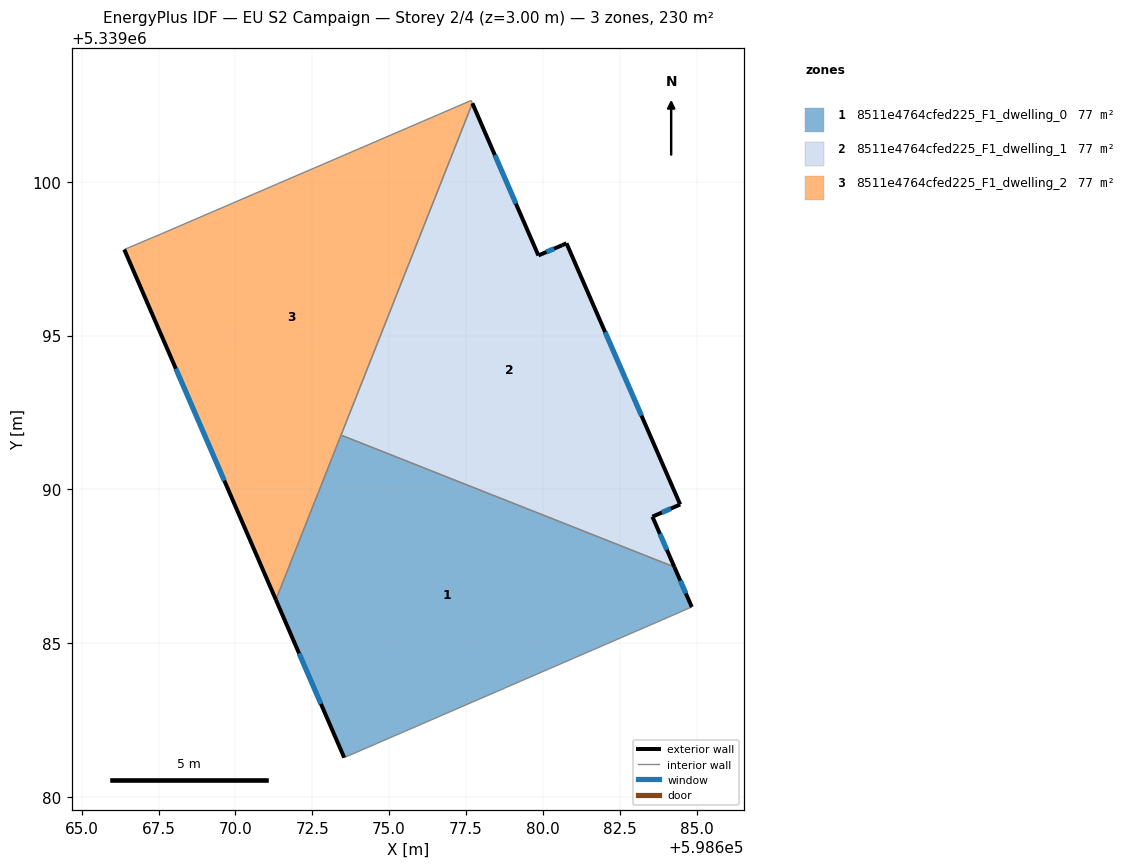
=== STOREY PLAN SPEC (per zone: floor XY polygon, exterior-wall plan segments, windows/doors) ===
zone 1: 8511e4764cfed225_F1_dwelling_0  (76.8 m²)
  floor: (598684.28, 5339087.47) (598684.84, 5339086.17) (598683.91, 5339085.77) (598673.54, 5339081.27) (598671.32, 5339086.41) (598673.44, 5339091.76)
  exterior wall: (598684.84, 5339086.17) – (598684.28, 5339087.47)  [1.4 m]
    window: (598684.65, 5339086.62) – (598684.47, 5339087.03)  [0.4 m²]
  exterior wall: (598671.32, 5339086.41) – (598673.54, 5339081.27)  [5.6 m]
    window: (598672.07, 5339084.66) – (598672.78, 5339083.02)  [1.7 m²]
  interior walls: 4
zone 2: 8511e4764cfed225_F1_dwelling_1  (76.8 m²)
  floor: (598680.77, 5339098.00) (598684.47, 5339089.51) (598683.56, 5339089.11) (598684.28, 5339087.47) (598673.44, 5339091.76) (598677.71, 5339102.55) (598679.85, 5339097.61) (598680.63, 5339097.94)
  exterior wall: (598680.63, 5339097.94) – (598679.85, 5339097.61)  [0.8 m]
    window: (598680.36, 5339097.83) – (598680.12, 5339097.72)  [0.3 m²]
  exterior wall: (598680.77, 5339098.00) – (598680.63, 5339097.94)  [0.2 m]
  exterior wall: (598684.47, 5339089.51) – (598680.77, 5339098.00)  [9.3 m]
    window: (598683.21, 5339092.40) – (598682.03, 5339095.11)  [2.8 m²]
  exterior wall: (598683.56, 5339089.11) – (598684.47, 5339089.51)  [1.0 m]
    window: (598683.87, 5339089.24) – (598684.16, 5339089.37)  [0.3 m²]
  exterior wall: (598684.28, 5339087.47) – (598683.56, 5339089.11)  [1.8 m]
    window: (598684.03, 5339088.03) – (598683.81, 5339088.55)  [0.5 m²]
  exterior wall: (598679.85, 5339097.61) – (598677.71, 5339102.55)  [5.4 m]
    window: (598679.12, 5339099.29) – (598678.44, 5339100.87)  [1.7 m²]
  interior walls: 2
zone 3: 8511e4764cfed225_F1_dwelling_2  (76.8 m²)
  floor: (598677.67, 5339102.65) (598677.71, 5339102.55) (598671.32, 5339086.41) (598666.39, 5339097.80) (598667.62, 5339098.32)
  exterior wall: (598666.39, 5339097.80) – (598671.32, 5339086.41)  [12.4 m]
    window: (598668.06, 5339093.92) – (598669.64, 5339090.28)  [3.8 m²]
  interior walls: 5

=== DERIVED (storey summary) ===
Building: EU S2 Campaign
Storey: 2 of 4  (floor level z = 3.00 m)
Storey gross floor area: 230.3 m²
Zones on this storey: 3
  - 8511e4764cfed225_F1_dwelling_0: floor 76.8 m²; exterior wall 7.0 m (21.0 m²); 2 window(s) 2.1 m²; WWR 10.2%
  - 8511e4764cfed225_F1_dwelling_1: floor 76.8 m²; exterior wall 18.4 m (55.3 m²); 5 window(s) 5.6 m²; WWR 10.1%
  - 8511e4764cfed225_F1_dwelling_2: floor 76.8 m²; exterior wall 12.4 m (37.2 m²); 1 window(s) 3.8 m²; WWR 10.2%
Zone adjacency (shared interzone walls):
  - 8511e4764cfed225_F1_dwelling_0 ↔ 8511e4764cfed225_F1_dwelling_1
  - 8511e4764cfed225_F1_dwelling_0 ↔ 8511e4764cfed225_F1_dwelling_2
  - 8511e4764cfed225_F1_dwelling_1 ↔ 8511e4764cfed225_F1_dwelling_2